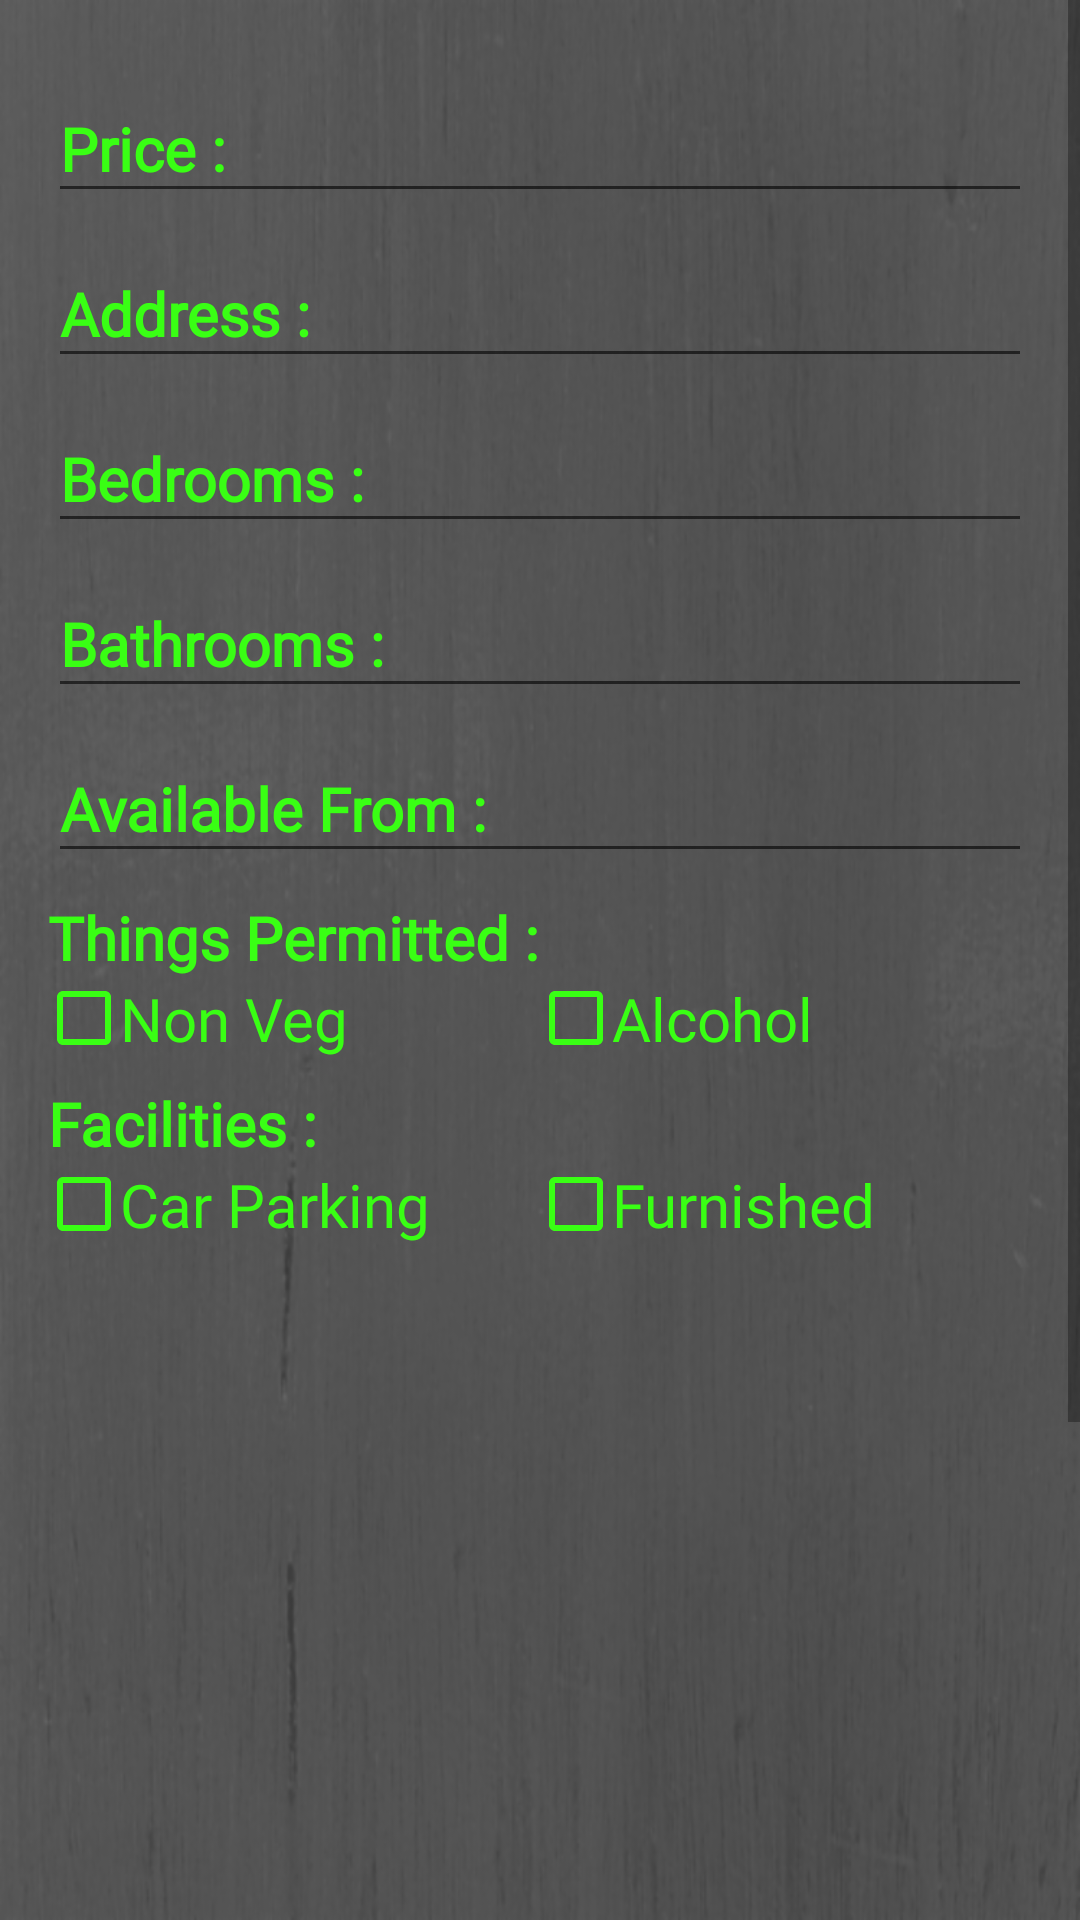

Produce the Android XML layout that renders to this screen, including the resource entries it uses.
<!-- AndroidManifest.xml: application theme AppTheme -->
<!-- res/layout/activity_add_new_property.xml -->
<?xml version="1.0" encoding="utf-8"?>
<ScrollView xmlns:android="http://schemas.android.com/apk/res/android"
    android:layout_width="match_parent"
    android:layout_height="match_parent"
    android:background="@drawable/background_image">

    <LinearLayout xmlns:android="http://schemas.android.com/apk/res/android"
        xmlns:tools="http://schemas.android.com/tools"
        android:layout_width="match_parent"
        android:layout_height="wrap_content"
        android:layout_margin="@dimen/activity_horizontal_margin"
        android:orientation="vertical"
        tools:context=".AddNewProperty">

        <android.support.design.widget.TextInputLayout
            style="@style/editTextFontStyle"
            android:layout_width="match_parent"
            android:layout_height="wrap_content">

            <AutoCompleteTextView
                style="@style/font_style_bold"
                android:layout_width="match_parent"
                android:layout_height="wrap_content"
                android:hint="@string/price"
                android:imeOptions="actionNext"
                android:inputType="number"
                android:maxLines="1"
                android:singleLine="true" />

        </android.support.design.widget.TextInputLayout>

        <android.support.design.widget.TextInputLayout
            style="@style/editTextFontStyle"
            android:layout_width="match_parent"
            android:layout_height="wrap_content">

            <AutoCompleteTextView
                style="@style/font_style_bold"
                android:layout_width="match_parent"
                android:layout_height="wrap_content"
                android:hint="@string/address"
                android:imeOptions="actionNext"
                android:inputType="textPostalAddress"
                android:singleLine="true" />

        </android.support.design.widget.TextInputLayout>

        <android.support.design.widget.TextInputLayout
            style="@style/editTextFontStyle"
            android:layout_width="match_parent"
            android:layout_height="wrap_content">

            <AutoCompleteTextView
                style="@style/font_style_bold"
                android:layout_width="match_parent"
                android:layout_height="wrap_content"
                android:hint="@string/bedrooms_status"
                android:imeOptions="actionNext"
                android:inputType="number"
                android:maxLines="1"
                android:singleLine="true" />

        </android.support.design.widget.TextInputLayout>

        <android.support.design.widget.TextInputLayout
            style="@style/editTextFontStyle"
            android:layout_width="match_parent"
            android:layout_height="wrap_content">

            <AutoCompleteTextView
                style="@style/font_style_bold"
                android:layout_width="match_parent"
                android:layout_height="wrap_content"
                android:hint="@string/bathrooms"
                android:imeOptions="actionNext"
                android:inputType="number"
                android:maxLines="1"
                android:singleLine="true" />

        </android.support.design.widget.TextInputLayout>


        <android.support.design.widget.TextInputLayout
            style="@style/editTextFontStyle"
            android:layout_width="match_parent"
            android:layout_height="wrap_content">

            <AutoCompleteTextView
                style="@style/font_style_bold"
                android:layout_width="match_parent"
                android:layout_height="wrap_content"
                android:hint="@string/available_From"
                android:imeOptions="actionDone"
                android:inputType="date"
                android:maxLines="1"
                android:singleLine="true"
                android:textColorHighlight="@color/font_color" />

        </android.support.design.widget.TextInputLayout>

        <TextView
            style="@style/font_style_bold"
            android:layout_width="match_parent"
            android:layout_height="wrap_content"
            android:layout_marginTop="@dimen/margin_fixed"
            android:text="@string/things_permitted" />

        <LinearLayout
            android:layout_width="match_parent"
            android:layout_height="wrap_content">

            <CheckBox
                style="@style/font_style"
                android:layout_width="0dp"
                android:layout_height="match_parent"
                android:layout_weight="1"
                android:button="@drawable/cb_selector"
                android:text="@string/veg_status" />

            <CheckBox
                style="@style/font_style"
                android:layout_width="0dp"
                android:layout_height="match_parent"
                android:layout_weight="1"
                android:button="@drawable/cb_selector"
                android:text="@string/alcohol_status" />
        </LinearLayout>

        <TextView
            style="@style/font_style_bold"
            android:layout_width="match_parent"
            android:layout_height="wrap_content"
            android:layout_marginTop="@dimen/margin_fixed"
            android:text="@string/facilities" />

        <LinearLayout
            android:layout_width="match_parent"
            android:layout_height="wrap_content">

            <CheckBox
                style="@style/font_style"
                android:layout_width="0dp"
                android:layout_height="match_parent"
                android:layout_weight="1"
                android:button="@drawable/cb_selector"
                android:text="@string/carParking_status" />

            <CheckBox
                style="@style/font_style"
                android:layout_width="0dp"
                android:layout_height="match_parent"
                android:layout_weight="1"
                android:button="@drawable/cb_selector"
                android:text="@string/furnished_status" />
        </LinearLayout>

        <Spinner
            android:id="@+id/availableFor"
            style="@style/font_style_bold"
            android:layout_width="match_parent"
            android:layout_height="wrap_content"
            android:layout_margin="@dimen/activity_horizontal_margin"
            android:background="@color/background_color"
            android:spinnerMode="dialog" />

        <Spinner
            android:id="@+id/facing"
            style="@style/font_style_bold"
            android:layout_width="match_parent"
            android:layout_height="wrap_content"
            android:layout_margin="@dimen/activity_horizontal_margin"
            android:background="@color/background_color"
            android:spinnerMode="dialog" />

        <Spinner
            android:id="@+id/forR"
            style="@style/font_style_bold"
            android:layout_width="match_parent"
            android:layout_height="wrap_content"
            android:layout_margin="@dimen/activity_horizontal_margin"
            android:background="@color/background_color"
            android:spinnerMode="dialog" />

        <Spinner
            android:id="@+id/property_type"
            style="@style/font_style_bold"
            android:layout_width="match_parent"
            android:layout_height="wrap_content"
            android:layout_margin="@dimen/activity_horizontal_margin"
            android:background="@color/background_color"
            android:spinnerMode="dialog" />


        <LinearLayout
            android:layout_width="match_parent"
            android:layout_height="wrap_content">

            <ImageView
                android:id="@+id/imgView"
                android:layout_width="250dp"
                android:layout_height="250dp"
                android:adjustViewBounds="true"
                android:contentDescription="@string/images" />

            <Button
                style="?android:attr/buttonStyleInset"
                android:layout_width="0dp"
                android:layout_height="wrap_content"
                android:layout_gravity="center_vertical"
                android:layout_weight="1"
                android:onClick="uploadPics"
                android:textSize="12sp"
                android:text="@string/upload" />

        </LinearLayout>

        <android.support.design.widget.TextInputLayout
            style="@style/editTextFontStyle"
            android:layout_width="match_parent"
            android:layout_height="wrap_content"
            android:layout_marginBottom="@dimen/activity_vertical_margin">

            <AutoCompleteTextView
                style="@style/font_style_bold"
                android:layout_width="match_parent"
                android:layout_height="wrap_content"
                android:gravity="top|start"
                android:hint="@string/Description"
                android:imeOptions="actionDone"
                android:inputType="textMultiLine"
                android:scrollbars="vertical" />

        </android.support.design.widget.TextInputLayout>

    </LinearLayout>
</ScrollView>
<!-- resources referenced by this layout -->
<resources>
  <color name="background_color">#666666</color>
  <color name="font_color">#39ff14</color>
  <dimen name="activity_horizontal_margin">16dp</dimen>
  <dimen name="activity_vertical_margin">16dp</dimen>
  <dimen name="margin_fixed">8dp</dimen>
  <!-- drawable background_image: png bitmap (drawable-hdpi, 70359 bytes) -->
  <!-- drawable cb_selector (drawable) -->
  <?xml version="1.0" encoding="utf-8"?>
  <selector xmlns:android="http://schemas.android.com/apk/res/android">
      <item android:state_checked="true" android:drawable="@drawable/checked_done"/>
      <item android:state_checked="false" android:drawable="@drawable/checked_undone"/>
  
  </selector>
  <string name="Description">Description : </string>
  <string name="address">Address :</string>
  <string name="alcohol_status">Alcohol</string>
  <string name="available_From">Available From : </string>
  <string name="bathrooms">Bathrooms :</string>
  <string name="bedrooms_status">Bedrooms : </string>
  <string name="carParking_status">Car Parking </string>
  <string name="facilities">Facilities : </string>
  <string name="furnished_status">Furnished </string>
  <string name="images">Images</string>
  <string name="price">Price : </string>
  <string name="things_permitted">Things Permitted : </string>
  <string name="upload">upload Photos</string>
  <string name="veg_status">Non Veg</string>
  <style name="editTextFontStyle">
          <item name="android:fontFamily">@font/carter_one</item>
          
          <item name="android:textColorHint">@color/font_color</item>
          <item name="android:textSize">20sp</item>
          
          <item name="colorAccent">@color/font_color</item>
          <item name="colorControlNormal">@color/font_color</item>
          <item name="colorControlActivated">@color/font_color</item>
      </style>
  <style name="font_style">
          <item name="android:fontFamily">@font/carter_one</item>
          <item name="android:textColor">#39ff14</item>
          <item name="android:textSize">20sp</item>
      </style>
  <style name="font_style_bold">
          <item name="android:fontFamily">@font/carter_one</item>
          <item name="android:textColor">#39ff14</item>
          <item name="android:textSize">20sp</item>
          <item name="android:textStyle">bold</item>
      </style>
  <style name="AppTheme" parent="Theme.AppCompat.Light.DarkActionBar">
          
          <item name="colorPrimary">@color/colorPrimary</item>
          <item name="colorPrimaryDark">@color/colorPrimaryDark</item>
          <item name="colorAccent">@color/colorAccent</item>
      </style>
  <!-- drawable checked_done (drawable) -->
  <vector xmlns:android="http://schemas.android.com/apk/res/android"
      android:width="24dp"
      android:height="24dp"
      android:tint="#39FF14"
      android:viewportHeight="24.0"
      android:viewportWidth="24.0">
      <path
          android:fillColor="#FF000000"
          android:pathData="M9,16.2L2.8,12l-1.9,1.4L9,19 24,7l-1.4,-1.4L9,16.2z" />
      <path
          android:fillColor="#FF000000"
          android:pathData="M19,5v14H5V5h14m0,-2H5c-1.1,0 -2,0.9 -2,2v14c0,1.1 0.9,2 2,2h14c1.1,0 2,-0.9 2,-2V5c0,-1.1 -0.9,-2 -2,-2z" />
  </vector>
  <!-- drawable checked_undone (drawable) -->
  <vector xmlns:android="http://schemas.android.com/apk/res/android"
      android:width="24dp"
      android:height="24dp"
      android:tint="#39FF14"
      android:viewportHeight="24.0"
      android:viewportWidth="24.0">
      <path
          android:fillColor="#FF000000"
          android:pathData="M19,5v14H5V5h14m0,-2H5c-1.1,0 -2,0.9 -2,2v14c0,1.1 0.9,2 2,2h14c1.1,0 2,-0.9 2,-2V5c0,-1.1 -0.9,-2 -2,-2z" />
  </vector>
  <color name="colorPrimary">#666666</color>
  <color name="colorPrimaryDark">#4d4d4d</color>
  <color name="colorAccent">#39ff14</color>
</resources>
